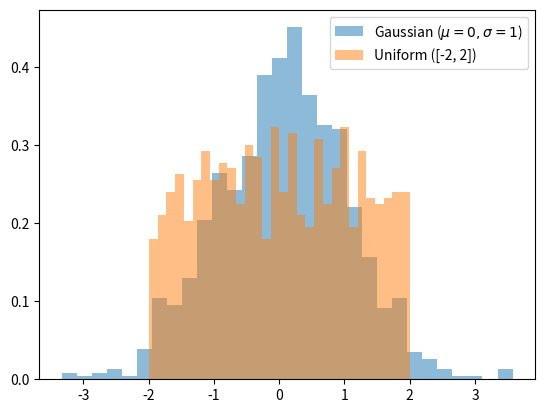

Python code for this plot:
# -*- coding: utf-8 -*-


import numpy as np
import matplotlib.pyplot as plt

gaussian_data = np.random.normal(0, 1, 1000)
uniform_data = np.random.uniform(-2, 2, 1000)

plt.hist(gaussian_data, bins=30, alpha=0.5, label='Gaussian ($\mu=0, \sigma=1$)', density=True)
plt.hist(uniform_data, bins=30, alpha=0.5, label='Uniform ([-2, 2])', density=True)
plt.legend()
plt.savefig('gaussian_vs_uniform.png')
